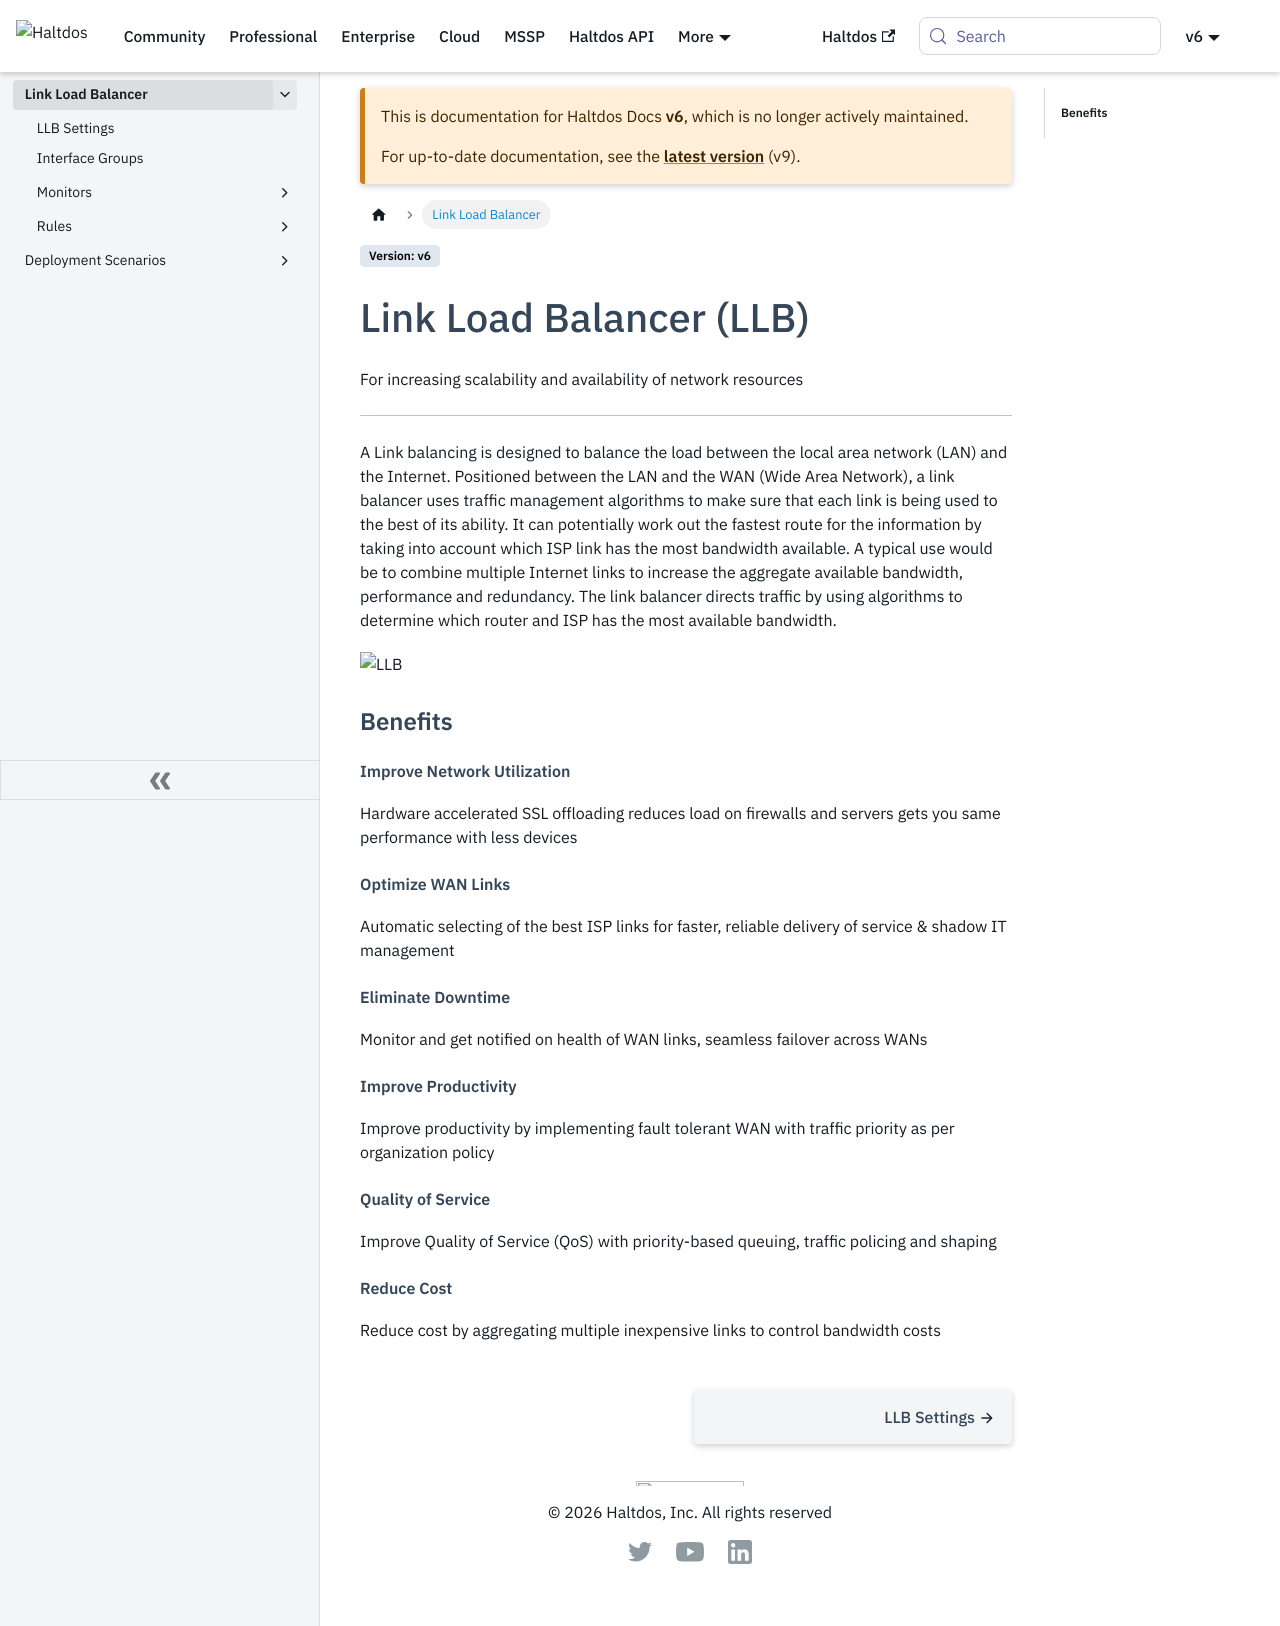

repository: halt-dos/hd-wiki-public · page: v6/enterprise/llb/index.html · generator: docusaurus

---
sidebar_position: 0
pagination_prev: null
---

# Link Load Balancer (LLB)

For increasing scalability and availability of network resources

---

A Link balancing is designed to balance the load between the local area network (LAN) and the Internet. Positioned between the LAN and the WAN (Wide Area Network), a link balancer uses traffic management algorithms to make sure that each link is being used to the best of its ability. It can potentially work out the fastest route for the information by taking into account which ISP link has the most bandwidth available. A typical use would be to combine multiple Internet links to increase the aggregate available bandwidth, performance and redundancy. The link balancer directs traffic by using algorithms to determine which router and ISP has the most available bandwidth.

![LLB](/img/llb/v7/docs/llb1.jpg)

### Benefits

##### **Improve Network Utilization**

Hardware accelerated SSL offloading reduces load on firewalls and servers gets you same performance with less devices

##### **Optimize WAN Links**

Automatic selecting of the best ISP links for faster, reliable delivery of service & shadow IT management

##### **Eliminate Downtime**

Monitor and get notified on health of WAN links, seamless failover across WANs

##### **Improve Productivity**

Improve productivity by implementing fault tolerant WAN with traffic priority as per organization policy

##### **Quality of Service**

Improve Quality of Service (QoS) with priority-based queuing, traffic policing and shaping

##### **Reduce Cost**

Reduce cost by aggregating multiple inexpensive links to control bandwidth costs
